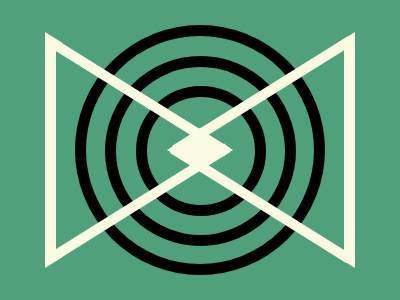

Write a web page that renders exactly this picture using CSS.

<!DOCTYPE html>
<html lang="en">

<head>
  <meta charset="UTF-8">
  <meta name="viewport" content="width=device-width, initial-scale=1.0">
  <title>Document</title>
  <style>
    body {
  width: 400px;
  height: 300px;
  background: #4FA07B;
  position: relative;
}

div {
  position: absolute;
  box-sizing: border-box;
}

.circle {
  width: 250px;
  height: 250px;
  border-color: #0D1335;
  border-radius: 50%;
  top: 17px;
  left: 67px;
  border: solid 11px;
}

.in {
  width: 191px;
  height: 190px;
  left: 19px;
  top: 20px;
}

.inner {
  width: 130px;
  height: 130px;
  left: 20px;
  top: 19px;
}

.triangle {
  height: 236px;
  width: 188px;
  border: solid 11px;
  border-color: #FBFAE2;
  top: 24px;
  left: 37px;
  clip-path: polygon(0 0, 100% 50%, 0 100%);
}

.right {
  transform: rotate(180deg);
  left: 159px;
}

.middle {
  background: #FBFAE2;
  width: 30px;
  height: 30px;
  transform: rotate(45deg);
  top: 126px;
  left: 177px;
}

.bar {
  width: 10px;
  background: #FBFAE2;
  height: 208px;
  transform: rotate(-58deg);
  top: -15px;
  left: 126px;
  box-shadow: #FBFAE2 -26px 160px;
}

.second {
  transform: rotate(58deg);
  left: 250px;
  top: -17px;
  box-shadow: #FBFAE2 26px 162px;
}
  </style>
</head>

<body>
  <div class="circle">
    <div class="circle in">
      <div class="circle inner"></div>
    </div>
  </div>
  <div class="triangle"></div>
  <div class="triangle right"></div>
  <div class="bar"></div>
  <div class="bar second"></div>
  <div class="middle"></div>
</body>

</html>